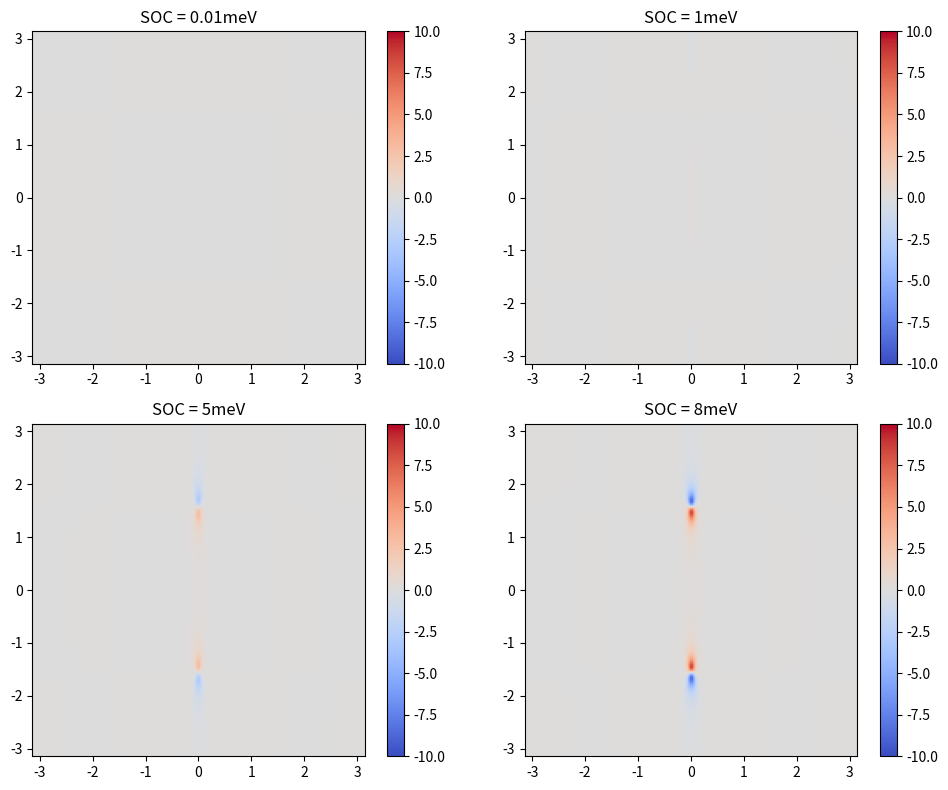

The script that saved this image:
import numpy as np
import matplotlib.pyplot as plt
import math
import time
from matplotlib.colors import Normalize


M01=50
B31=-25
B1=80
M02=-10
B32=5
B2=-80
A1=5
A2=50


def H(kx,ky,SOC):
    H=np.array([[M01+2*B31*(1-math.cos(kx))+2*B1*(1-math.cos(ky)), A1*math.sin(kx)+A2*1j*math.sin(ky), A1*math.sin(kx)+A2*1j*math.sin(ky)],
               [A1*math.sin(kx)-A2*1j*math.sin(ky),(M02+2*B32*(1-math.cos(kx))+2*B2*(1-math.cos(ky)))-SOC/2, 0],
                [A1*math.sin(kx)-A2*1j*math.sin(ky), 0,(M02+2*B32*(1-math.cos(kx))+2*B2*(1-math.cos(ky)))+SOC/2]])
    return H




#print(H(0,0))
# def cal1(ks1,SOC):
#     Eng=[]
#     for i in range(len(ks1)):
#         kx=ks1[i]
#         ky=0
#         eng, sta=np.linalg.eigh(H(kx,ky,SOC))
#         Eng.append(eng)
#     return Eng
#write a function to calculate the eigenvalues and eigenstates of the Hamiltonian
##返回中间band的能量和波函数
def calate(kx,ky,SOC):
    eng, sta=np.linalg.eigh(H(kx,ky,SOC))
    eng0=np.sort(eng)[0]
    eng1=np.sort(eng)[1]
    eng2=np.sort(eng)[2]
    sta0=sta[:,np.argsort(eng)[0]]
    sta1=sta[:,np.argsort(eng)[1]]
    sta2=sta[:,np.argsort(eng)[2]]
    return eng0,eng1,eng2,sta0,sta1,sta2
# print(calate(0,0))
##write a function to calculate the derivative of the Hamiltonian
def diffx(kx,ky,SOC):
    diffx=np.array([[2*B31*math.sin(kx), A1*math.cos(kx), A1*math.cos(kx)],
               [A1*math.cos(kx),2*B32*math.sin(kx), 0],
                [A1*math.cos(kx), 0,2*B32*math.sin(kx)]])
    return diffx
def diffy(kx,ky,SOC):
    diffy=np.array([[2*B31*math.sin(ky), A2*1j*math.cos(ky),A2*1j*math.cos(ky)],
               [-A2*1j*math.cos(ky),2*B32*math.sin(ky), 0],
                [-A2*1j*math.cos(ky), 0,2*B32*math.sin(ky)]])
    return diffy
# print(diffx(0,0))
#print(np.dot(sta0,np.dot(diffx(0,0),sta0)))
# print(np.conjugate(sta0))
N=200
kx=np.linspace(-math.pi,math.pi,N)
ky=np.linspace(-math.pi,math.pi,N)
Delta=2*math.pi/N
# chern_1=0
# chern_2=0
# chern_3=0
SOCl=[0.01,1,5,8]
# chern_change=np.zeros((len(SOC),3))
fig, axs = plt.subplots(2, 2, figsize=(10, 8))
axs = axs.ravel()
for k, SOC in enumerate(SOCl):
    Berry=np.zeros((len(kx),len(ky)))
    for i in range(len(kx)):
         for j in range(len(ky)):
            eng0,eng1,eng2,sta0,sta1,sta2=calate(kx[i],ky[j],SOC)
            partial01x=np.dot(sta1.transpose().conj(),np.dot(diffx(kx[i],ky[j],SOC),sta0))*np.dot(sta0.transpose().conj(),np.dot(diffy(kx[i],ky[j],SOC),sta1))
            partial01y=np.dot(sta1.transpose().conj(),np.dot(diffy(kx[i],ky[j],SOC),sta0))*np.dot(sta0.transpose().conj(),np.dot(diffx(kx[i],ky[j],SOC),sta1))
            partial02x=np.dot(sta1.transpose().conj(),np.dot(diffx(kx[i],ky[j],SOC),sta2))*np.dot(sta2.transpose().conj(),np.dot(diffy(kx[i],ky[j],SOC),sta1))
            partial02y=np.dot(sta1.transpose().conj(),np.dot(diffy(kx[i],ky[j],SOC),sta2))*np.dot(sta2.transpose().conj(),np.dot(diffx(kx[i],ky[j],SOC),sta1))
            Berry[i,j]=-(1j*((partial01x-partial01y)/((eng1-eng0)**2)+(partial02x-partial02y)/((eng1-eng2)**2))).real
    im = axs[k].imshow(Berry, extent=(-math.pi, math.pi, -math.pi, math.pi),cmap='coolwarm',vmin=-10,vmax=10)
    axs[k].set_title(f'SOC = {SOC}meV')
    fig.colorbar(im, ax=axs[k])
plt.tight_layout()
plt.show()